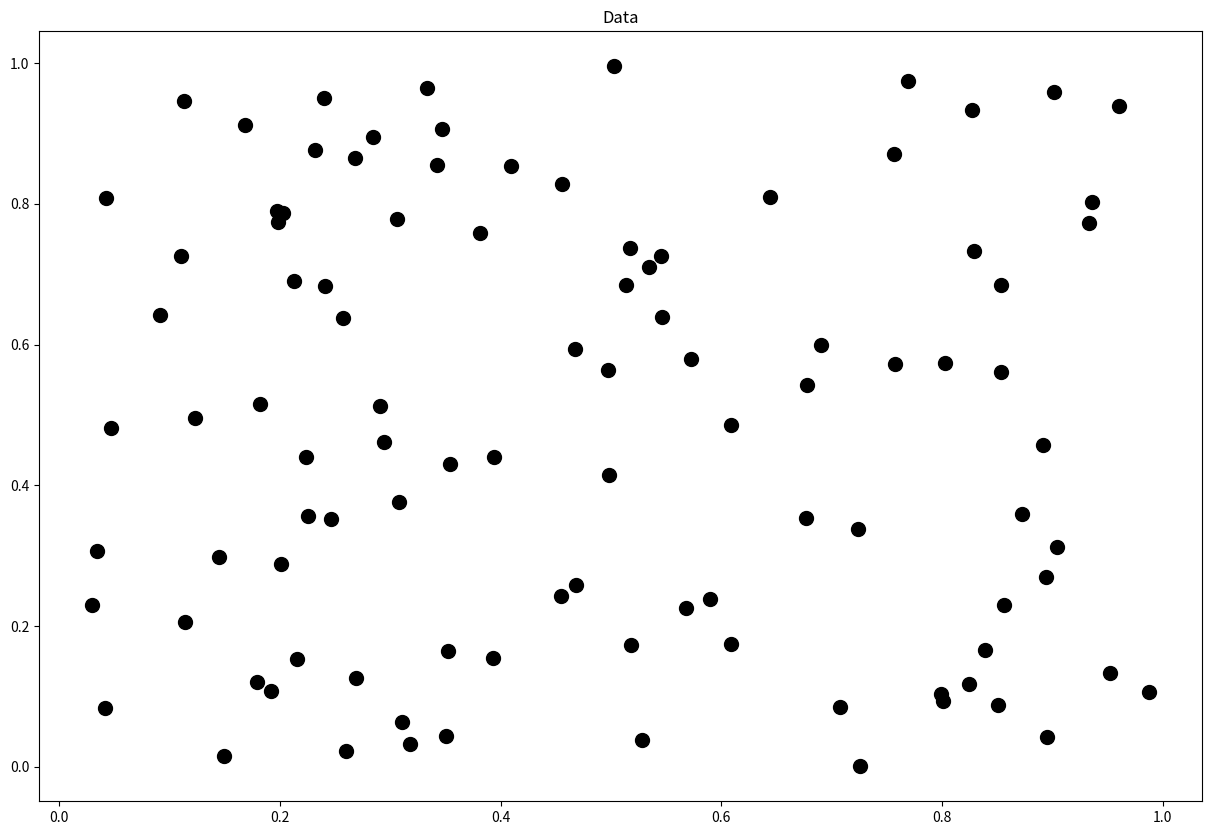

This chart was generated by the following Python code: (Note: this script raises an exception after producing the figure.)
# -*- coding: utf-8 -*-
"""GMM_EM.ipynb

Automatically generated by Colaboratory.

Original file is located at
    https://colab.research.google.com/<link-removed>

# Gaussian mixture model with expectation maximization algorithm

GMM with EM.

This notebook implements the following:

1) Function that avoids computing inverse of matrix when computing y=(A_inverse)x by solving system of linear equations.

2) Log sum trick to avoid underflow when multiplying small numbers.

3) pdf of the Multivariate normal distribution

4) E-step function of the EM algorithm

5) M-step function of the EM algorithm

6) Variational lower bound function

7) GMM function

8) Training function for GMM

9) Scatter plot of clusters (Plot at the bottom of this notebook shows 8 clusters from a dataset of 100 points)

# Imports
"""

# Commented out IPython magic to ensure Python compatibility.
import sys
import numpy as np
from numpy.linalg import det, solve
import matplotlib
import matplotlib.pyplot as plt
# %matplotlib inline

"""# Variables info

N: number of data (rows)

d: dimension of data

X: (N x d), data points

C: int, number of clusters

Computed from E-step:

gamma: (N x C), distribution q(T), probabilities of clusters for objects

Initial values are also subsequently computed & updated from M-step:

pi: (C), mixture component weights, initial weights of T (latent variable), sum to 1, t=1, 2 or 3.
mu: (C x d), mixture component means

sigma: (C x d x d), # mixture component covariance matrices

# Generate random data.
"""

N = 100
d = 2

X = np.random.rand(N,d)

print(X[:5])
print(X.shape)

fig, ax = plt.subplots(1,1, figsize=(15,10))
ax.set_title('Data')
ax.scatter(X[:, 0], X[:, 1], c='black', s=100)
#plt.axis('equal')
plt.show()

"""# Generate initial values"""

epsilon = 1e-10 # Use in stopping criterion as well as in preventing numerical errors.

C = 7

def rand_input(C, d):  
  # https://stackoverflow.com/questions/18659858/generating-a-list-of-random-numbers-summing-to-1
  pi0 = np.random.dirichlet(np.ones(C),size=1)[0] # Generating a list of random numbers, summing to 1
  mu0 = np.random.rand(C,d)
  sigma0 = np.random.rand(C,d,d)
  return pi0, mu0, sigma0

pi0, mu0, sigma0 = rand_input(C, d)

print(pi0)
print(pi0.shape)
print(mu0)
print(mu0.shape)
print(sigma0)
print(sigma0.shape)

"""# Avoid computing inverse of matrix when computing y=(A_inverse)x."""

# Function which avoids computing inverse of matrix when computing y=(A_inverse)x by solving linear equations.
# Use in E-step.

def _A_inverse_times_X(A, X):
  # A is nxn
  # X is rxn
 
  Y = []
  for row_data in X:
    Y_new = np.linalg.solve(A, row_data)
    Y.append(Y_new)

  Y = np.asarray(Y)
  assert Y.shape == X.shape, "Output shape must be equal to shape of X."

  return Y

"""# Multivariate normal (Gaussian) distribution

$MVN = \frac{1}{\sqrt{(2\pi)^n|\boldsymbol\Sigma_c|}}
\exp\left(-\frac{1}{2}({x}-{\mu_c})^T{\boldsymbol\Sigma_c}^{-1}({x}-{\mu_c})\right)$

Computes pdf of Multivariate normal (Gaussian) distribution.
"""

# Alternatively, one could also use multivariate_normal.pdf from scipy.stats 
# instead of this function

def __mvg(cov, X, mean):
  diff = X - mean
  Y = _A_inverse_times_X(cov, diff)
  pow_term = -0.5 * np.matmul(Y, diff.T)
  e_term = np.exp(pow_term)

  const_term = (2*np.pi)**(X.shape[1])
  det_term = np.linalg.det(cov)
  deno_term = np.sqrt(np.multiply(const_term, det_term))

  P = np.divide(e_term, deno_term)
  
  return P.diagonal() # returns the pdf, shape=(num_X,)

# Returns pdf for multiple components.

def _mvg(cov, X, mean):
  P = []
  for i, r in enumerate(mean):   
    P.append(__mvg(cov[i], X, mean[i]))
  
  return P # shape=(C, num_X)

"""# Log sum trick"""

# log sum trick to prevent underflow in E-step.
# https://timvieira.github.io/blog/post/2014/02/11/exp-normalize-trick/
# https://web.archive.org/web/20150502150148/http://machineintelligence.tumblr.com/post/4998477107/the-log-sum-exp-trick
# https://www.quora.com/Why-is-e-log_-e-x-equal-to-x

def exp_normalize(x):
  b = x.max()
  y = np.exp(x - b)

  return y / y.sum()

"""# E-step

Multiply the initial weight of the class with the multivariate guassian pdf of each data from the class.
"""

def E_step(X, pi, mu, sigma):
    N = X.shape[0] # number of objects
    C = pi.shape[0] # number of clusters
    d = mu.shape[1] # dimension of each object
    gamma = np.zeros((N, C)) # distribution q(T) 
    gamma = np.mat(np.zeros((N, C)))

    prob = _mvg(sigma, X, mu) # pdf of data X in each class
    prob = np.mat(prob)

    for c in range(C):       
        # Instead of multiplying probabilities directly which could result in underflow,
        # we'll work in log scale.
        # pi[c] = P(T=c), prob[c, :] = P(X|T=c)
        #gamma[:, c] = np.multiply(pi[c], prob[c, :].T)        
        gamma[:, c] = np.log(pi[c] + epsilon) + np.log(prob[c, :].T + epsilon)
        
    for i in range(N):
        # Instead of summing the denominator, we'll use the log sum trick coded in exp_normalize function.
        gamma[i, :] = exp_normalize(gamma[i, :])

    return gamma # Q(T) = P(T|X,theta), weights of each model (class) for each data in X.

"""# M-Step

Compute the following:

[Equations from wiki](https://en.wikipedia.org/wiki/Expectation%E2%80%93maximization_algorithm#E_step)

![alt text](https://wikimedia.org/api/rest_v1/media/math/render/svg/0e0327c8676ae66ec651b422a19f5ea532913c7a)

![alt text](https://wikimedia.org/api/rest_v1/media/math/render/svg/45f3e73f50d396aadc98182709eee0c0d513aa6b)

![alt text](https://wikimedia.org/api/rest_v1/media/math/render/svg/a92651be432155520db19dc0b4da807039d96eb0)
"""

def M_step(X, gamma):
    N = X.shape[0] # number of objects
    C = gamma.shape[1] # number of clusters
    d = X.shape[1] # dimension of each object

    mu = np.zeros((C, d))
    sigma = []
    pi = np.zeros(C)

    # for each model in C
    for c in range(C):
        # sum of all Q(t) of model c
        sum_Q_t = np.sum(gamma[:, c])

        # mean of model c
        mu[c, :] = np.sum(np.multiply(X, gamma[:, c]), axis=0) / sum_Q_t
                  
        # cov of model c
        diff = X - mu[c]
        sigma.append(diff.T @ np.multiply(diff, gamma[:, c]) / sum_Q_t)

        # weight of model c
        pi[c] = sum_Q_t / N

    return pi, mu, np.asarray(sigma)

"""# Variational lower bound

Computes the scalar output of the following:

$$\sum_{i=1}^{N} \sum_{c=1}^{C} q(t_i =c) (\log \pi_c + \log(MVN)) - \sum_{i=1}^{N} \sum_{c=1}^{K} q(t_i =c) \log q(t_i =c)$$
"""

def compute_vlb(X, pi, mu, sigma, gamma):
    """
    Each input is numpy array:
    X: (N x d), data points
    gamma: (N x C), distribution q(T)  
    pi: (C)
    mu: (C x d)
    sigma: (C x d x d)
    
    Returns value of variational lower bound
    """
    N = X.shape[0] # number of objects
    C = gamma.shape[1] # number of clusters
    d = X.shape[1] # dimension of each object

    VLB = 0.0
    for c in range(C):      
      mu_c = np.expand_dims(mu[c,:], axis=0)    
      sigma_c = np.expand_dims(sigma[c,:], axis=0)     
      gamma_c = gamma[:,c]
      
      mvg = np.asarray(_mvg(sigma_c, X, mu_c)) # 1xc
      sum = np.log(pi[c] + epsilon) + np.log(mvg + epsilon) # 1xc, + 1e-30 to prevent log(0)
      prod = np.multiply(gamma_c, sum.T) # transpose sum for element wise multiplication
      prod2 = np.multiply(gamma_c, np.log(gamma_c + epsilon)) # element wise multiplication, + 1e-30 to prevent log(0)
      VLB += (prod - prod2)

    VLB = np.sum(VLB, axis=0) # sum all values for all rows

    return VLB

"""# GMM

Find the best parameters by optimizing with the following criterion:

Stopping threshold: ($|\frac{\mathcal{L}_i-\mathcal{L}_{i-1}}{\mathcal{L}_{i-1}}| \le \text{threshold}$)
"""

def GMM(X, C, d, threshold=epsilon, max_iter=1000, trial=500):
    N = X.shape[0] # number of objects
    d = X.shape[1] # dimension of each object
    best_VLB = None
    best_pi = None
    best_mu = None
    best_sigma = None

    for rs in range(trial):
        try:
            pi, mu, sigma = rand_input(C, d) # Try random initial values
            curr_LVB, prev_LVB = 0.0, 0.0 
            iter = 0                       
            while iter < max_iter:        
                #print('iter, rs', iter, rs)        

                prev_LVB = curr_LVB

                gamma = E_step(X, pi, mu, sigma)
                pi, mu, sigma = M_step(X, gamma)
                curr_LVB = compute_vlb(X, pi, mu, sigma, gamma)
                
                #print('prev_LVB', prev_LVB)
                #print('curr_LVB', curr_LVB)
                               
                # LVB is the variation lower bound function. It must NOT be decreasing.
                # We are trying to maximize LVB so that the gap between LVB & GMM is minimized.                             
                if prev_LVB != 0.0 and curr_LVB < prev_LVB:
                    print('VLB ERROR EXIT!: curr_LVB < prev_LVB')
                    sys.exit(1)

                # If numerical error in LVB, goto next trial.
                if np.isnan(curr_LVB) == True:
                    break
                
                if prev_LVB != 0.0 and abs((curr_LVB - prev_LVB) / (prev_LVB)) <= threshold:
                    if best_VLB == None or curr_LVB > np.float32(best_VLB):
                        best_VLB = curr_LVB
                        best_pi = pi
                        best_mu = mu
                        best_sigma = sigma
                    break # end while loop, goto for loop    

                iter += 1

        except np.linalg.LinAlgError:
            print("Singular matrix not allowed.")
            pass

    return best_VLB, best_pi, best_mu, best_sigma

"""# Train"""

# Train
# If numerical errors occured, run a couple of more times.

best_VLB, best_pi, best_mu, best_sigma = GMM(X, C, d)
print('best_VLB', best_VLB)
print('best_pi', best_pi)
print('best_mu', best_mu)
print('best_sigma', best_sigma)

# Use the best values to do 1 more E-step to get gamma.
gamma = E_step(X, best_pi, best_mu, best_sigma)
labels = np.ravel(gamma.argmax(axis=1))

"""# Scatter plot"""

import numpy as np
import matplotlib as mpl
import matplotlib.pyplot as plt

'''
# Generate colors for each class.
# only works for max of 4 classes.
def gen_col(C):
  colors =[]
  for c in range(C):
    colors.append(np.random.randint(0, 255, C) / 255)
  print(colors)  
  return colors 

colors = gen_col(C)

plt.scatter(X[:, 0], X[:, 1], c=labels, cmap=matplotlib.colors.ListedColormap(colors), s=30)
plt.axis('equal')
plt.show()
'''

# https://stackoverflow.com/questions/12487060/matplotlib-color-according-to-class-labels

N = C # Number of labels

# setup the plot
fig, ax = plt.subplots(1,1, figsize=(15,10))
# define the data
x = X[:, 0]
y = X[:, 1]
tag = labels

# define the colormap
cmap = plt.cm.jet
# extract all colors from the .jet map
cmaplist = [cmap(i) for i in range(cmap.N)]
# create the new map
cmap = cmap.from_list('Custom cmap', cmaplist, cmap.N)

# define the bins and normalize
bounds = np.linspace(0,N,N+1)
norm = mpl.colors.BoundaryNorm(bounds, cmap.N)

# make the scatter
scat = ax.scatter(x, y, c=tag, s=np.random.randint(100,500,N), cmap=cmap, norm=norm)

# create the colorbar
cb = plt.colorbar(scat, spacing='proportional',ticks=bounds)
cb.set_label('Custom cbar')
ax.set_title('Discrete color mappings')
plt.show()